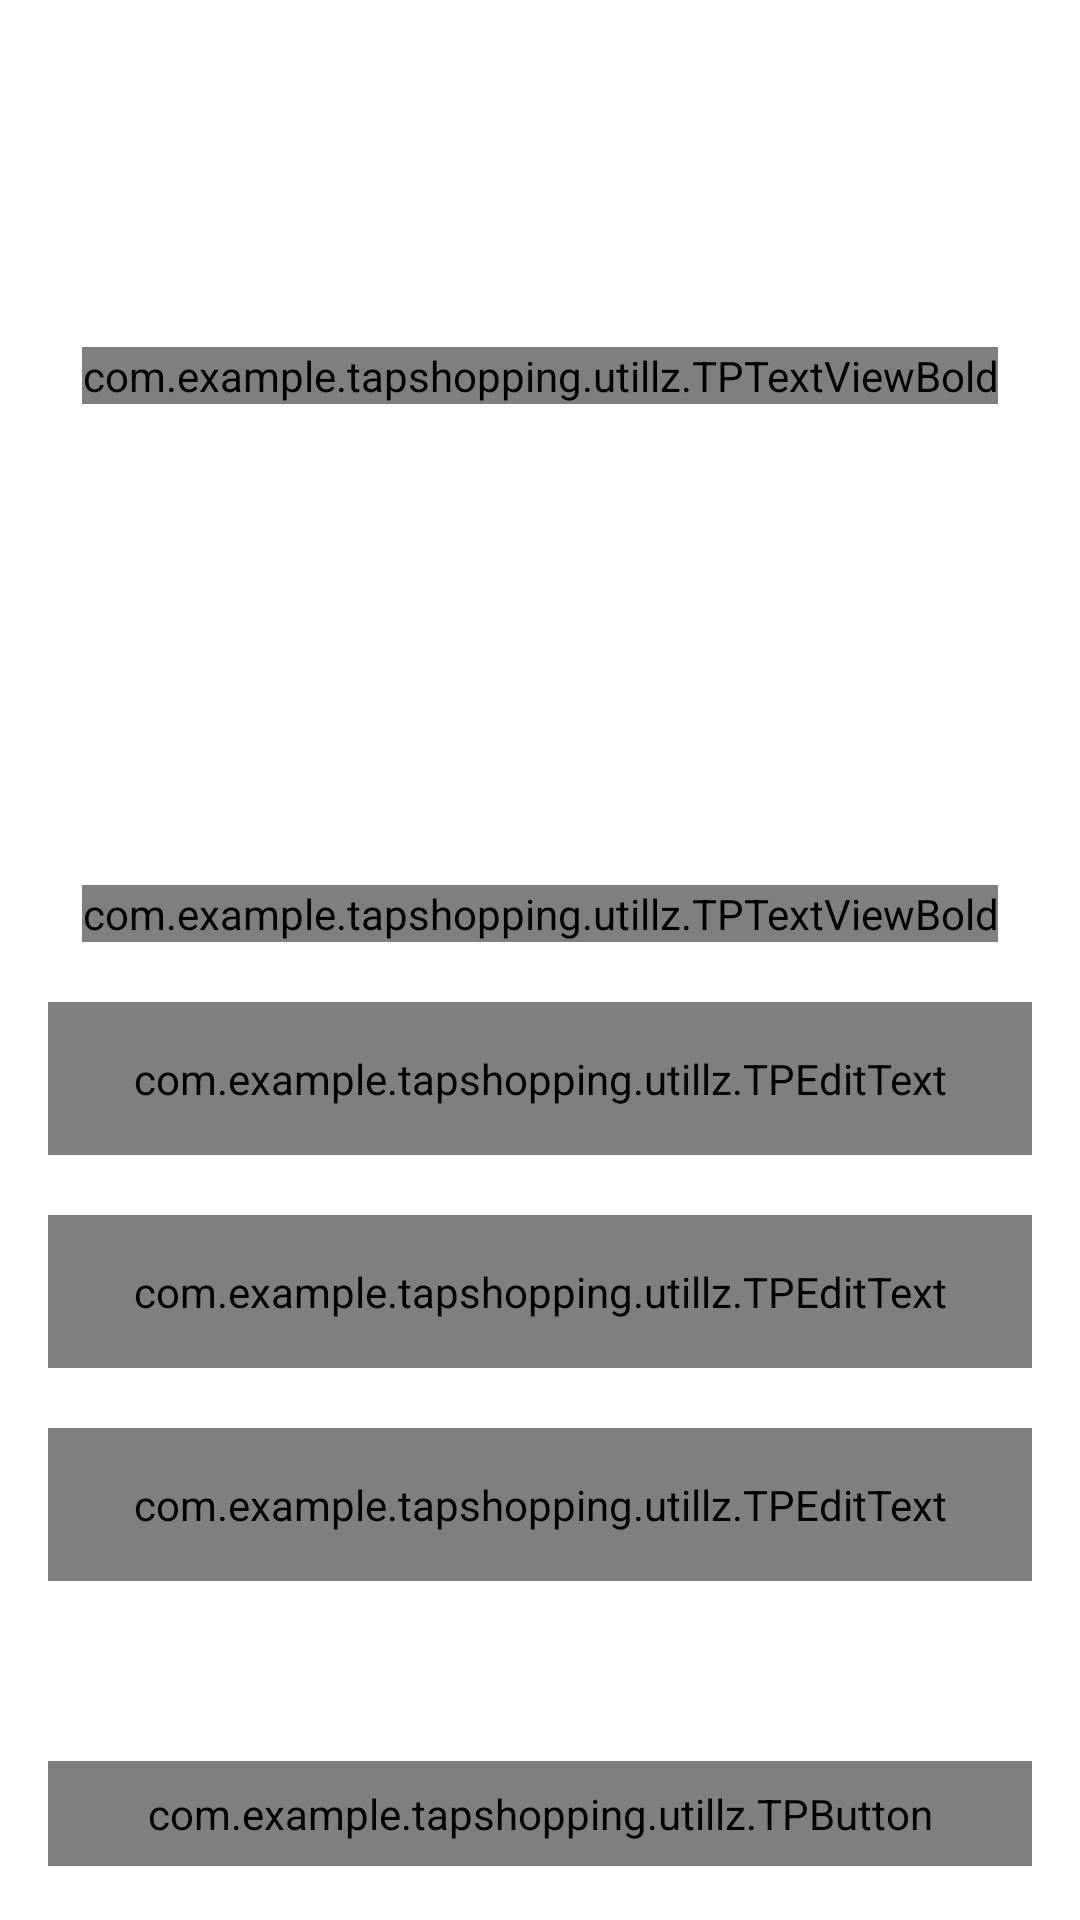

The Android layout XML behind this screen, and the referenced resources:
<!-- AndroidManifest.xml: application theme Theme.TapShopping -->
<!-- res/layout/fragment_update_admin.xml -->
<?xml version="1.0" encoding="utf-8"?>
<androidx.constraintlayout.widget.ConstraintLayout xmlns:android="http://schemas.android.com/apk/res/android"
    xmlns:app="http://schemas.android.com/apk/res-auto"
    xmlns:tools="http://schemas.android.com/tools"
    android:layout_width="match_parent"
    android:layout_height="match_parent"
    tools:context=".ui.fragment.UpdateAdminFragment">

    <FrameLayout
        android:id="@+id/frameLayout"
        android:layout_width="match_parent"
        android:layout_height="@dimen/auth_logo_height_size"
        android:background="@color/blue"
        app:layout_constraintEnd_toEndOf="parent"
        app:layout_constraintStart_toStartOf="parent"
        app:layout_constraintTop_toTopOf="parent">

        <androidx.constraintlayout.widget.ConstraintLayout
            android:layout_width="match_parent"
            android:layout_height="match_parent">

            <ImageView
                android:id="@+id/btnBack"
                android:layout_width="wrap_content"
                android:layout_height="wrap_content"
                android:src="@drawable/ic_arrow24"
                android:background="?attr/selectableItemBackgroundBorderless"
                android:clickable="true"
                android:focusable="true"
                android:layout_margin="10dp"
                android:backgroundTint="@color/white"
                app:layout_constraintStart_toStartOf="parent"
                app:layout_constraintTop_toTopOf="parent" />


            <com.example.tapshopping.utillz.TPTextViewBold
                android:layout_width="wrap_content"
                android:layout_height="wrap_content"
                android:text="@string/app_name"
                android:textColor="@color/white"
                android:textSize="@dimen/title_textSize"
                app:layout_constraintBottom_toBottomOf="parent"
                app:layout_constraintEnd_toEndOf="parent"
                app:layout_constraintStart_toStartOf="parent"
                app:layout_constraintTop_toTopOf="parent" />

        </androidx.constraintlayout.widget.ConstraintLayout>
    </FrameLayout>

    <com.example.tapshopping.utillz.TPTextViewBold
        android:id="@+id/tv_title_login"
        android:layout_width="wrap_content"
        android:layout_height="wrap_content"
        android:layout_marginTop="45dp"
        android:text="@string/merchant"
        android:textColor="@color/black"
        android:textSize="25sp"
        app:layout_constraintEnd_toEndOf="parent"
        app:layout_constraintStart_toStartOf="parent"
        app:layout_constraintTop_toBottomOf="@+id/frameLayout" />

    <com.google.android.material.textfield.TextInputLayout
        android:id="@+id/nameTextInputLayout"
        style="@style/Widget.MaterialComponents.TextInputLayout.OutlinedBox"
        android:layout_width="match_parent"
        android:layout_height="wrap_content"
        android:layout_marginStart="16dp"
        android:layout_marginTop="20dp"
        android:layout_marginEnd="16dp"
        android:hint="@string/full_name"
        android:textColorHint="@color/black"
        app:layout_constraintBottom_toTopOf="@+id/textInputLayout"
        app:layout_constraintEnd_toEndOf="parent"
        app:layout_constraintStart_toStartOf="parent"
        app:layout_constraintTop_toBottomOf="@+id/tv_title_login">

        <com.example.tapshopping.utillz.TPEditText
            android:id="@+id/tv_fullName"
            android:layout_width="match_parent"
            android:layout_height="match_parent"
            android:inputType="text"
            android:padding="@dimen/et_padding"
            android:textColor="@color/black"
            android:textSize="@dimen/et_textSize" />
    </com.google.android.material.textfield.TextInputLayout>

    <com.google.android.material.textfield.TextInputLayout
        android:id="@+id/textInputLayout"
        style="@style/Widget.MaterialComponents.TextInputLayout.OutlinedBox"
        android:layout_width="match_parent"
        android:layout_height="wrap_content"
        android:layout_marginStart="16dp"
        android:layout_marginTop="20dp"
        android:layout_marginEnd="16dp"
        android:hint="@string/userName"
        android:textColorHint="@color/black"
        app:layout_constraintEnd_toEndOf="parent"
        app:layout_constraintStart_toStartOf="@+id/frameLayout"
        app:layout_constraintTop_toBottomOf="@+id/nameTextInputLayout">

        <com.example.tapshopping.utillz.TPEditText
            android:id="@+id/tv_username"
            android:layout_width="match_parent"
            android:layout_height="match_parent"
            android:inputType="text"
            android:padding="@dimen/et_padding"
            android:textColor="@color/black"
            android:textSize="@dimen/et_textSize" />
    </com.google.android.material.textfield.TextInputLayout>

    <com.google.android.material.textfield.TextInputLayout
        android:id="@+id/textInputLayout2"
        style="@style/Widget.MaterialComponents.TextInputLayout.OutlinedBox"
        android:layout_width="match_parent"
        android:layout_height="wrap_content"
        android:layout_marginStart="16dp"
        android:layout_marginTop="20dp"
        android:layout_marginEnd="16dp"
        android:hint="@string/et_hint_password"
        android:textColorHint="@color/black"
        app:layout_constraintEnd_toEndOf="@+id/textInputLayout"
        app:layout_constraintStart_toStartOf="@+id/textInputLayout"
        app:layout_constraintTop_toBottomOf="@+id/textInputLayout">

        <com.example.tapshopping.utillz.TPEditText
            android:id="@+id/et_password"
            android:layout_width="match_parent"
            android:layout_height="match_parent"
            android:inputType="textPassword"
            android:padding="@dimen/et_padding"
            android:textColor="@color/black"
            android:textSize="@dimen/et_textSize" />
    </com.google.android.material.textfield.TextInputLayout>

    <com.example.tapshopping.utillz.TPTextView
        android:id="@+id/tv_forgot_password"
        android:layout_width="wrap_content"
        android:layout_height="wrap_content"
        android:layout_marginTop="4dp"
        android:foreground="?attr/selectableItemBackground"
        android:padding="@dimen/clickable_text_view_padding"
        android:text="@string/lbl_forgot_password"
        android:visibility="gone"
        android:textColor="@color/black"
        android:textSize="@dimen/forgot_password_text_size"
        app:layout_constraintEnd_toEndOf="@+id/textInputLayout2"
        app:layout_constraintTop_toBottomOf="@+id/textInputLayout2" />

    <com.example.tapshopping.utillz.TPButton
        android:id="@+id/btn_updateAdmin"
        android:layout_width="match_parent"
        android:layout_height="wrap_content"
        android:layout_marginStart="16dp"
        android:layout_marginTop="60dp"
        android:layout_marginEnd="16dp"
        android:background="@color/blue"
        android:foreground="?attr/selectableItemBackground"
        android:gravity="center"
        android:padding="@dimen/btn_padding"
        android:text="@string/update_admin"
        android:textColor="@color/white"
        android:textSize="@dimen/btn_text_size"
        app:layout_constraintEnd_toEndOf="@+id/tv_forgot_password"
        app:layout_constraintHorizontal_bias="0.0"
        app:layout_constraintStart_toStartOf="@+id/tv_forgot_password"
        app:layout_constraintTop_toBottomOf="@+id/tv_forgot_password" />

    <TextView
        android:id="@+id/listError"
        android:layout_width="wrap_content"
        android:layout_height="wrap_content"
        android:text="@string/unable_to_login_user_to_the_server"
        android:visibility="gone"
        app:layout_constraintBottom_toBottomOf="parent"
        app:layout_constraintEnd_toEndOf="parent"
        app:layout_constraintHorizontal_bias="0.5"
        app:layout_constraintStart_toStartOf="parent"
        app:layout_constraintTop_toTopOf="parent" />

    <ProgressBar
        android:id="@+id/loadingBar"
        style="?android:attr/progressBarStyle"
        android:layout_width="wrap_content"
        android:layout_height="wrap_content"
        android:visibility="invisible"
        app:layout_constraintBottom_toBottomOf="parent"
        app:layout_constraintEnd_toEndOf="parent"
        app:layout_constraintHorizontal_bias="0.5"
        app:layout_constraintStart_toStartOf="parent"
        app:layout_constraintTop_toTopOf="parent" />


</androidx.constraintlayout.widget.ConstraintLayout>
<!-- resources referenced by this layout -->
<resources>
  <color name="black">#FF000000</color>
  <color name="white">#FFFFFFFF</color>
  <dimen name="auth_logo_height_size">250dp</dimen>
  <dimen name="btn_padding">8dp</dimen>
  <dimen name="btn_text_size">18sp</dimen>
  <dimen name="clickable_text_view_padding">5dp</dimen>
  <dimen name="et_padding">16dp</dimen>
  <dimen name="et_textSize">16sp</dimen>
  <dimen name="forgot_password_text_size">14sp</dimen>
  <dimen name="title_textSize">40sp</dimen>
  <string name="app_name">Tap Shopping</string>
  <string name="et_hint_password">Password</string>
  <string name="full_name">Full Name</string>
  <string name="lbl_forgot_password">Forget Password</string>
  <string name="unable_to_login_user_to_the_server">Unable to login user to the server</string>
  <string name="update_admin">Update Admin</string>
  <string name="userName">Username</string>
  <style name="Theme.TapShopping" parent="Theme.MaterialComponents.DayNight.DarkActionBar">
          
          <item name="colorPrimary">@color/purple_500</item>
          <item name="colorPrimaryVariant">@color/purple_700</item>
          <item name="colorOnPrimary">@color/black</item>
          
          <item name="colorSecondary">@color/teal_200</item>
          <item name="colorSecondaryVariant">@color/teal_700</item>
          <item name="colorOnSecondary">@color/black</item>
          
          <item name="android:statusBarColor">?attr/colorPrimaryVariant</item>
          
      </style>
  <color name="purple_500">#FF6200EE</color>
  <color name="purple_700">#FF3700B3</color>
  <color name="teal_200">#FF03DAC5</color>
  <color name="teal_700">#0E60E2</color>
</resources>
